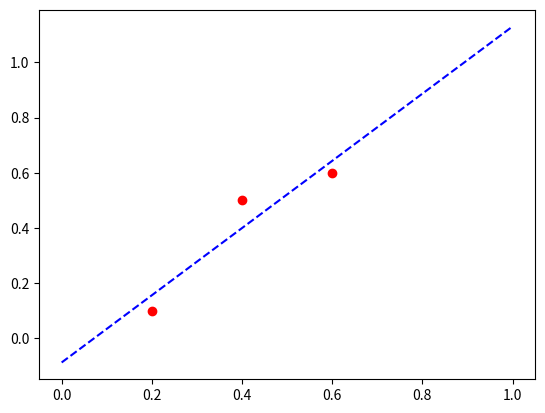

Write the Python code that produced this figure.
# -*- coding: utf-8 -*-
"""
Created on Wed Mar 14 13:13:09 2018

@author: msed
"""

import numpy as np
import matplotlib.pyplot as plt

""" Trying to implement Algorithm 1 out of the paper Zhang et al. for linear regression"""
def lin_reg(data_x,data_y,epsilon):
    #input pairs (x,y) and privacy budget epsilon; each line of data_x is supposed to be one input vector
    #assume both data_x and data_y are numpy arrays
    (n,d)=data_x.shape
    print(n,d)
    #assuming data_x and data_y don't have absolute value greater than 1
    Delta=2*(1+2*d+d^2)
    # j = 0 : constant terms (in w) in objective function
    lambd_0=(data_y**2).sum()+np.random.laplace(scale=Delta/epsilon)
    # j = 1 : linear terms (in w) in objective function
    # lambd_1 is a d dimensional array holding all the coefficients for the d monomials in w
    lambd_1=-2*data_y.dot(data_x)+np.random.laplace(scale=Delta/epsilon,size=d)
    # j = 2: quadratic terms (in w) in objective function
    # lambd_2 is a d x d dimensional array holding all the coefficients for the d x d quadratic terms of form w_j*w_l
    lambd_2=data_x.transpose().dot(data_x)+np.random.laplace(scale=Delta/epsilon)
    
    lambd_2_new=lambd_2+np.transpose(lambd_2)
    #solve quadratic optimization problem: minimize lambd_0+lambd_1^T*w+1/2w^T*lambd_2_new*w
    #==> solve lambd_2_new * w = -lambd_1
    w=np.linalg.solve(lambd_2_new,-lambd_1)
    return(w)

"""small example to show that in case of very big epsilon (noise effectively zero) we get correct linear regression"""

data_x=np.array([[1,0.2],[1,0.4],[1,0.6]]) # add a x_0 = 1 coordinate for computing w_0
data_y=np.array([0.1,0.5,0.6])

x1=np.linspace(0,1,20)
w=lin_reg(data_x,data_y,1000)


def lin(w, x):
    return w[1]*x+w[0]

print(lin(w,x1))

plt.scatter(data_x[:,1],data_y,color='red')
plt.plot(x1,lin(w,x1),color='blue',linestyle='--')
plt.show()